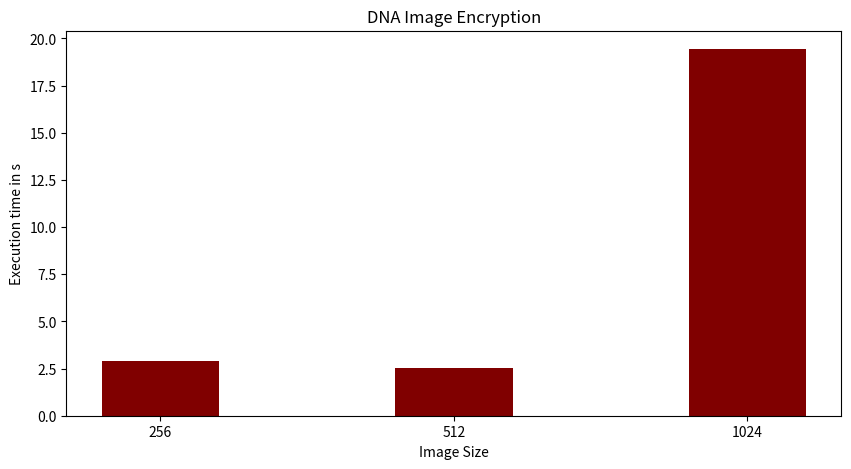

Python code for this plot:
import numpy as np
import matplotlib.pyplot as plt
 
  
# creating the dataset
data = {'256':2.88, '512':2.55, '1024':19.44}
courses = list(data.keys())
values = list(data.values())
  
fig = plt.figure(figsize = (10, 5))
 
# creating the bar plot
plt.bar(courses, values, color ='maroon',
        width = 0.4)
 
plt.xlabel("Image Size")
plt.ylabel("Execution time in s")
plt.title("DNA Image Encryption")
plt.show()